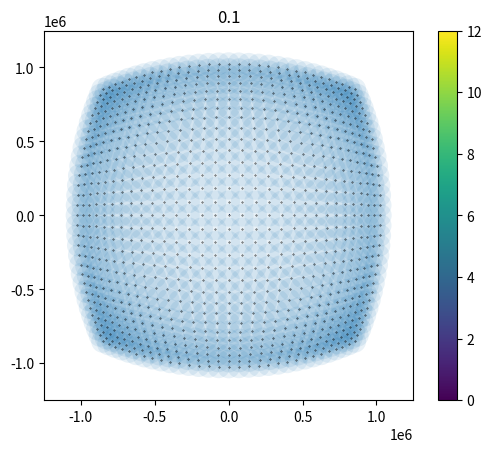

Recreate this plot in Python.
import numpy as np
import matplotlib.pyplot as plt

def areaCirculo(R, d):
    """calcula el área de interseccion entre dos circulos de radio R con centros a distancia d

    :R: radio
    :d: distancia entre centros
    :returns: area

    """
    A = 2* R**2 * np.arccos(d/(2*R)) - d * np.sqrt(R**2 - (d/2)**2)
    return A

def calcularArea(led1, led2, lmbd, do, dx, dy, NA):
    """Calcula el area de intersección del circulo en el espacio de Fourier generado al prender dos LEDs.

    :led1: Tupla (i, j) que determina el led de la grilla, se asume que (0,0) está en el eje óptico
    :led2: led2
    :lmbd: long de onda
    :do: distancia entre grilla y muestra
    :dx: distancia horizontal entre leds
    :dy: distancia vertical entre leds
    :R: radio en el espacio de fourier dado por el objetivo
    :returns: area de intersección

    """
    modK = 1/lmbd
    i1, j1 = led1
    i2, j2 = led2
    x1, y1 = [j1 * dx, i1*dy]
    x2, y2 = [j2 * dx, i2*dy]

    phi1 = np.arctan2(y1, x1)
    dij1 = np.sqrt(x1**2 + y1**2) 
    tita1 = np.arctan(dij1/do)
    kx1 = modK * np.sin(tita1) * np.cos(phi1)
    ky1 = modK * np.sin(tita1) * np.sin(phi1)
    kz1 = modK * np.cos(np.arctan(dij1/do))
    k1 = np.array([kx1, ky1, kz1])

    phi2 = np.arctan2(y2, x2)
    dij2 = np.sqrt(x2**2 + y2**2) 
    tita2 = np.arctan(dij2/do)
    kx2 = modK * np.sin(tita2) * np.cos(phi2)
    ky2 = modK * np.sin(tita2) * np.sin(phi2)
    kz2 = modK * np.cos(np.arctan(dij2/do))
    k2 = np.array([kx2, ky2, kz2])

    k_radio = NA * modK/2

    dist_entre_circulos = np.linalg.norm(k2 - k1)

    area = areaCirculo(k_radio, dist_entre_circulos)
    area_max = np.pi * k_radio**2


    return area/area_max, dist_entre_circulos,k1,k2

led1 = (1,1)
led2 = (1,2)
lmbd = 652e-9
#dos = [0.05, 0.1, 0.15, 0.2, 0.25]
dos = [0.1]
dx = 0.006
dy = 0.006
NA = 0.1


for do in dos:
    fig, ax = plt.subplots()
    kxs = []
    kys = []
    ks = []
    radio = NA/(lmbd*2)
    for i in range(-15, 16):
        for j in range(-15,16):
            if j != 100:
                led1 = (1,1)
                led2 = (i,j)
                area, dist,k1,k2 = calcularArea(led1, led2, lmbd, do, dx, dy, NA)
                k2x, k2y, k2z = k2
                #circle = plt.Circle((k2[0], k2[1]),radio, fill = False, linewidth = 0.2)
                circle = plt.Circle((k2x, k2y),radio, alpha  = 0.1, linewidth = 0.2)
                #ax.plot(k2x, k2y, '.k')
                kxs.append(k2x)
                kys.append(k2y)
                ks.append(np.array([k2x, k2y]))

                ax.set_aspect(1)
                ax.add_artist(circle)
    ax.scatter(kxs, kys, s=0.1, color="black")
    plt.xlim([-1.25e6, 1.25e6])
    plt.ylim([-1.25e6, 1.25e6])
    plt.title(str(do))
    plt.show()

ks = np.array(ks)
x = np.linspace(-1e6, 1e6, 100)
y = np.linspace(-1e6, 1e6, 100)
cuantos_hay = np.zeros(shape=(len(x), len(y)))

for i in range(len(x)):
    for j in range(len(y)):
        punto_mesh = np.array([x[i], y[j]])
        n_overlap = 0
        for k in ks:
            dist = np.linalg.norm(punto_mesh - k)
            #print(punto_mesh, k, dist, dist < radio)
            if dist < radio:
                n_overlap += 1
        cuantos_hay[i, j] = n_overlap
        

print(radio)
print(cuantos_hay)
plt.imshow(cuantos_hay)
plt.colorbar()
plt.show()





